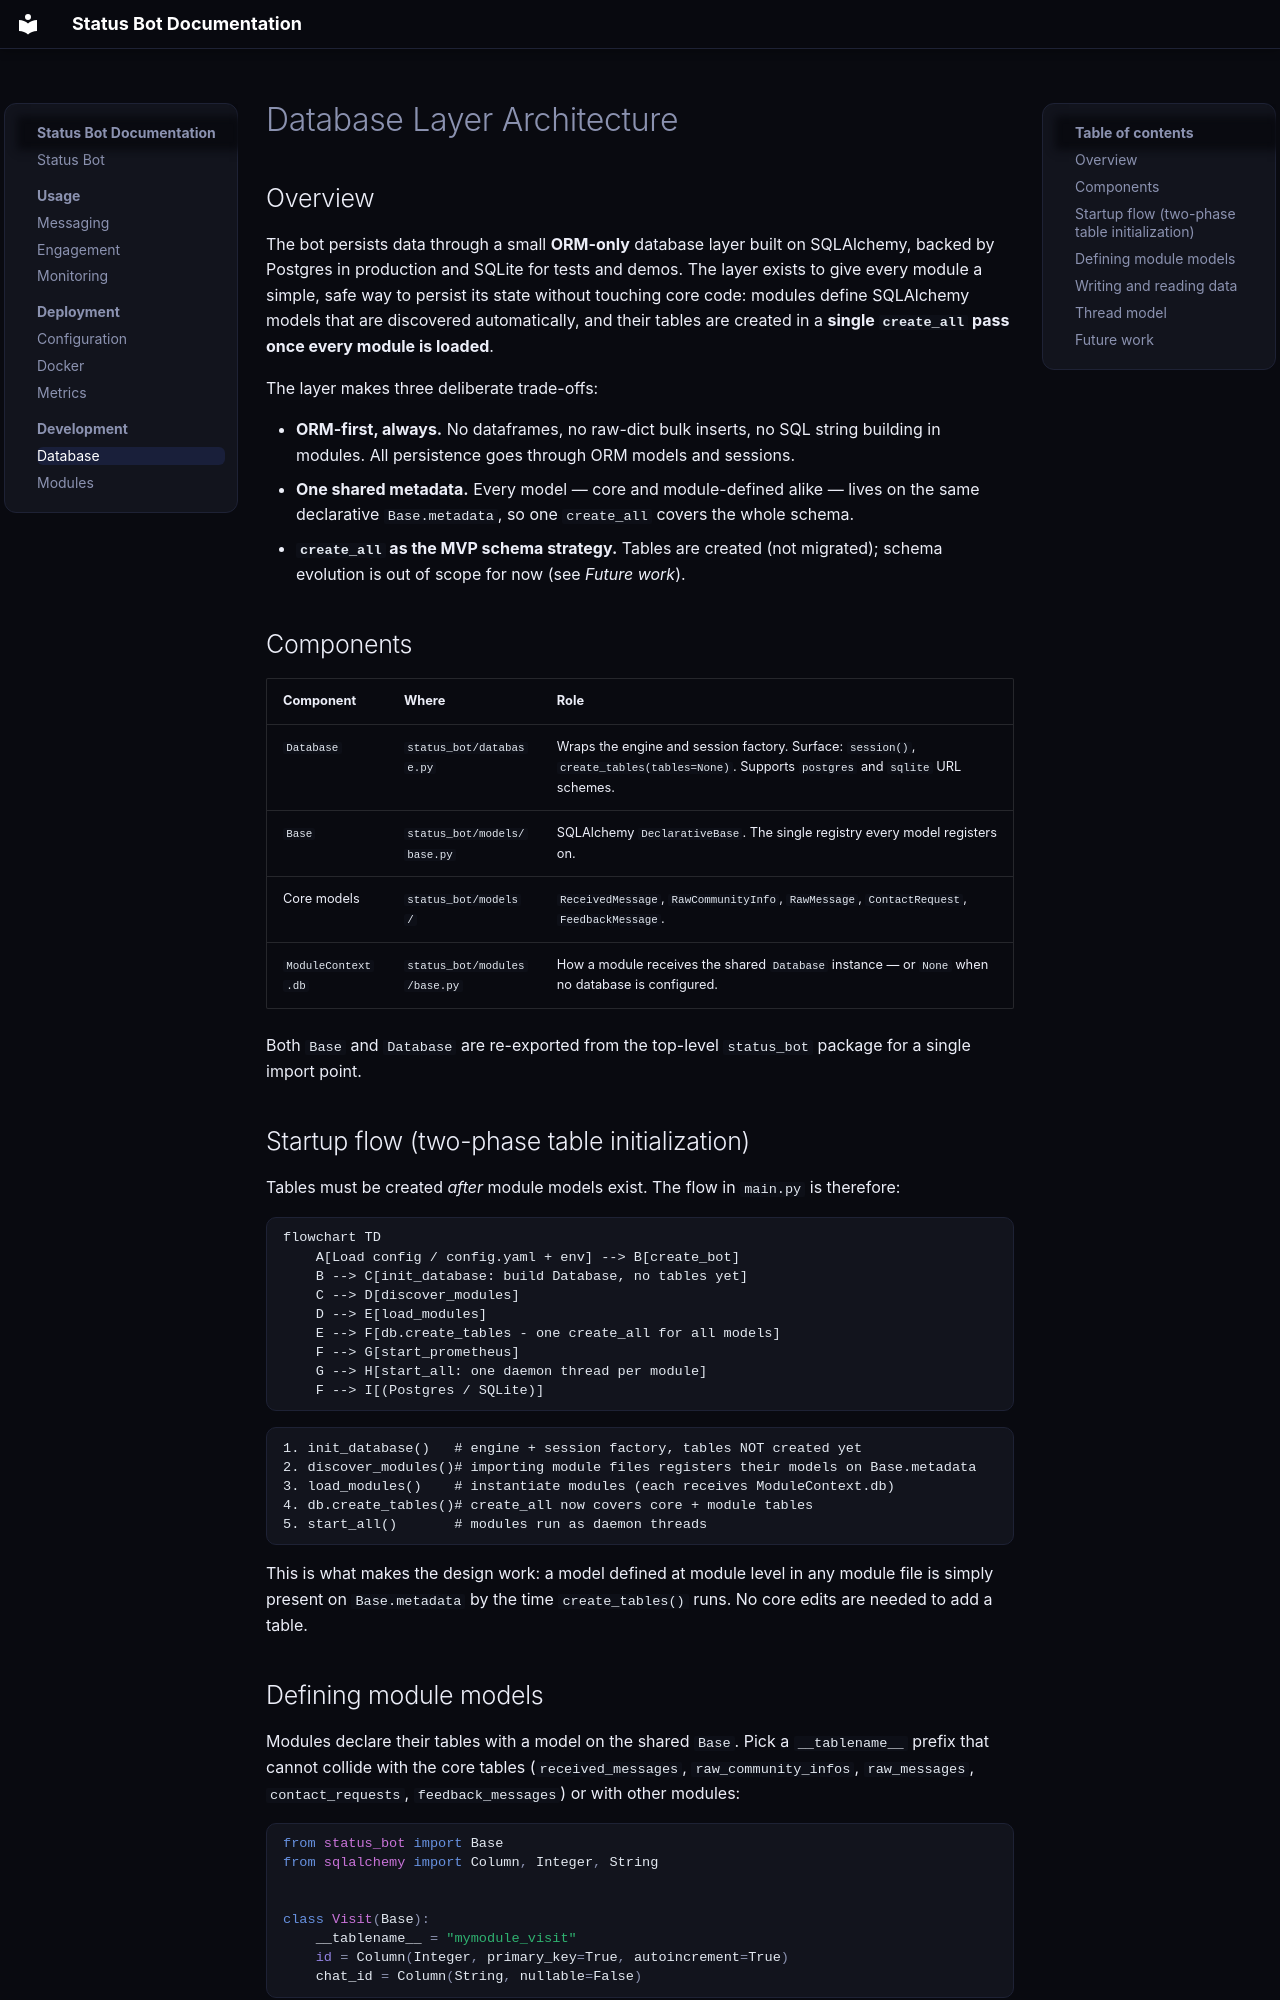

repository: status-im/status-bot · page: development/database/index.html · generator: mkdocs

# Database Layer Architecture

## Overview

The bot persists data through a small **ORM-only** database layer built on SQLAlchemy, backed by Postgres in production and SQLite for tests and demos. The layer exists to give every module a simple, safe way to persist its state without touching core code: modules define SQLAlchemy models that are discovered automatically, and their tables are created in a **single `create_all` pass once every module is loaded**.

The layer makes three deliberate trade-offs:

- **ORM-first, always.** No dataframes, no raw-dict bulk inserts, no SQL string building in modules. All persistence goes through ORM models and sessions.
- **One shared metadata.** Every model — core and module-defined alike — lives on the same declarative `Base.metadata`, so one `create_all` covers the whole schema.
- **`create_all` as the MVP schema strategy.** Tables are created (not migrated); schema evolution is out of scope for now (see *Future work*).

## Components

| Component | Where | Role |
|---|---|---|
| `Database` | `status_bot/database.py` | Wraps the engine and session factory. Surface: `session()`, `create_tables(tables=None)`. Supports `postgres` and `sqlite` URL schemes. |
| `Base` | `status_bot/models/base.py` | SQLAlchemy `DeclarativeBase`. The single registry every model registers on. |
| Core models | `status_bot/models/` | `ReceivedMessage`, `RawCommunityInfo`, `RawMessage`, `ContactRequest`, `FeedbackMessage`. |
| `ModuleContext.db` | `status_bot/modules/base.py` | How a module receives the shared `Database` instance — or `None` when no database is configured. |

Both `Base` and `Database` are re-exported from the top-level `status_bot` package for a single import point.

## Startup flow (two-phase table initialization)

Tables must be created *after* module models exist. The flow in `main.py` is therefore:

```mermaid
flowchart TD
    A[Load config / config.yaml + env] --> B[create_bot]
    B --> C[init_database: build Database, no tables yet]
    C --> D[discover_modules]
    D --> E[load_modules]
    E --> F[db.create_tables - one create_all for all models]
    F --> G[start_prometheus]
    G --> H[start_all: one daemon thread per module]
    F --> I[(Postgres / SQLite)]
```

```text
1. init_database()   # engine + session factory, tables NOT created yet
2. discover_modules()# importing module files registers their models on Base.metadata
3. load_modules()    # instantiate modules (each receives ModuleContext.db)
4. db.create_tables()# create_all now covers core + module tables
5. start_all()       # modules run as daemon threads
```

This is what makes the design work: a model defined at module level in any module file is simply present on `Base.metadata` by the time `create_tables()` runs. No core edits are needed to add a table.
